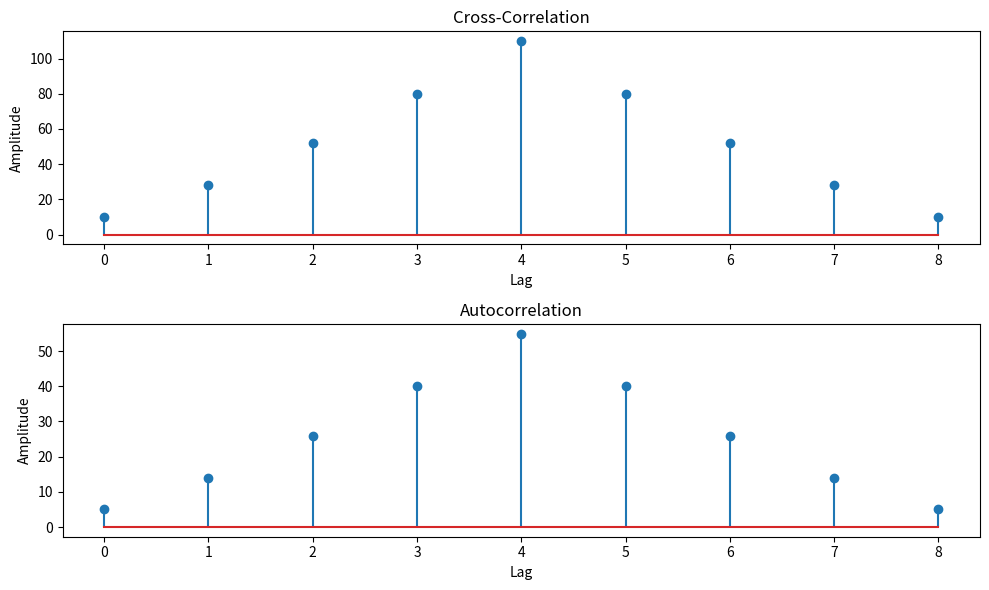

Generate this figure with matplotlib:
# -*- coding: utf-8 -*-
"""041_DSIP_EXPERIMENT-3.ipynb

Automatically generated by Colab.

Original file is located at
    https://colab.research.google.com/drive/1iRmGzRatJj1khwVgQskkItNcXb5Pbm8F
"""

import numpy as np
import matplotlib.pyplot as plt

def compute_cross_correlation(signal1, signal2):
    # Compute the cross-correlation
    cross_corr = np.correlate(signal1, signal2, mode='full')
    return cross_corr

def compute_autocorrelation(signal1):
    # Compute the autocorrelation (cross-correlation with itself)
    auto_corr = np.correlate(signal1, signal1, mode='full')
    return auto_corr

# Define the discrete-time signals
signal1 = np.array([1, 2, 3, 4, 5])
signal2 = np.array([2, 4, 6, 8, 10])

# Compute the cross-correlation
cross_corr = compute_cross_correlation(signal1, signal2)

# Compute the autocorrelation
auto_corr = compute_autocorrelation(signal1)

# Plot the cross-correlation and autocorrelation results
plt.figure(figsize=(10, 6))

plt.subplot(2, 1, 1)
plt.stem(cross_corr)
plt.title('Cross-Correlation')
plt.xlabel('Lag')
plt.ylabel('Amplitude')

plt.subplot(2, 1, 2)
plt.stem(auto_corr)
plt.title('Autocorrelation')
plt.xlabel('Lag')
plt.ylabel('Amplitude')

plt.tight_layout()
plt.show()
